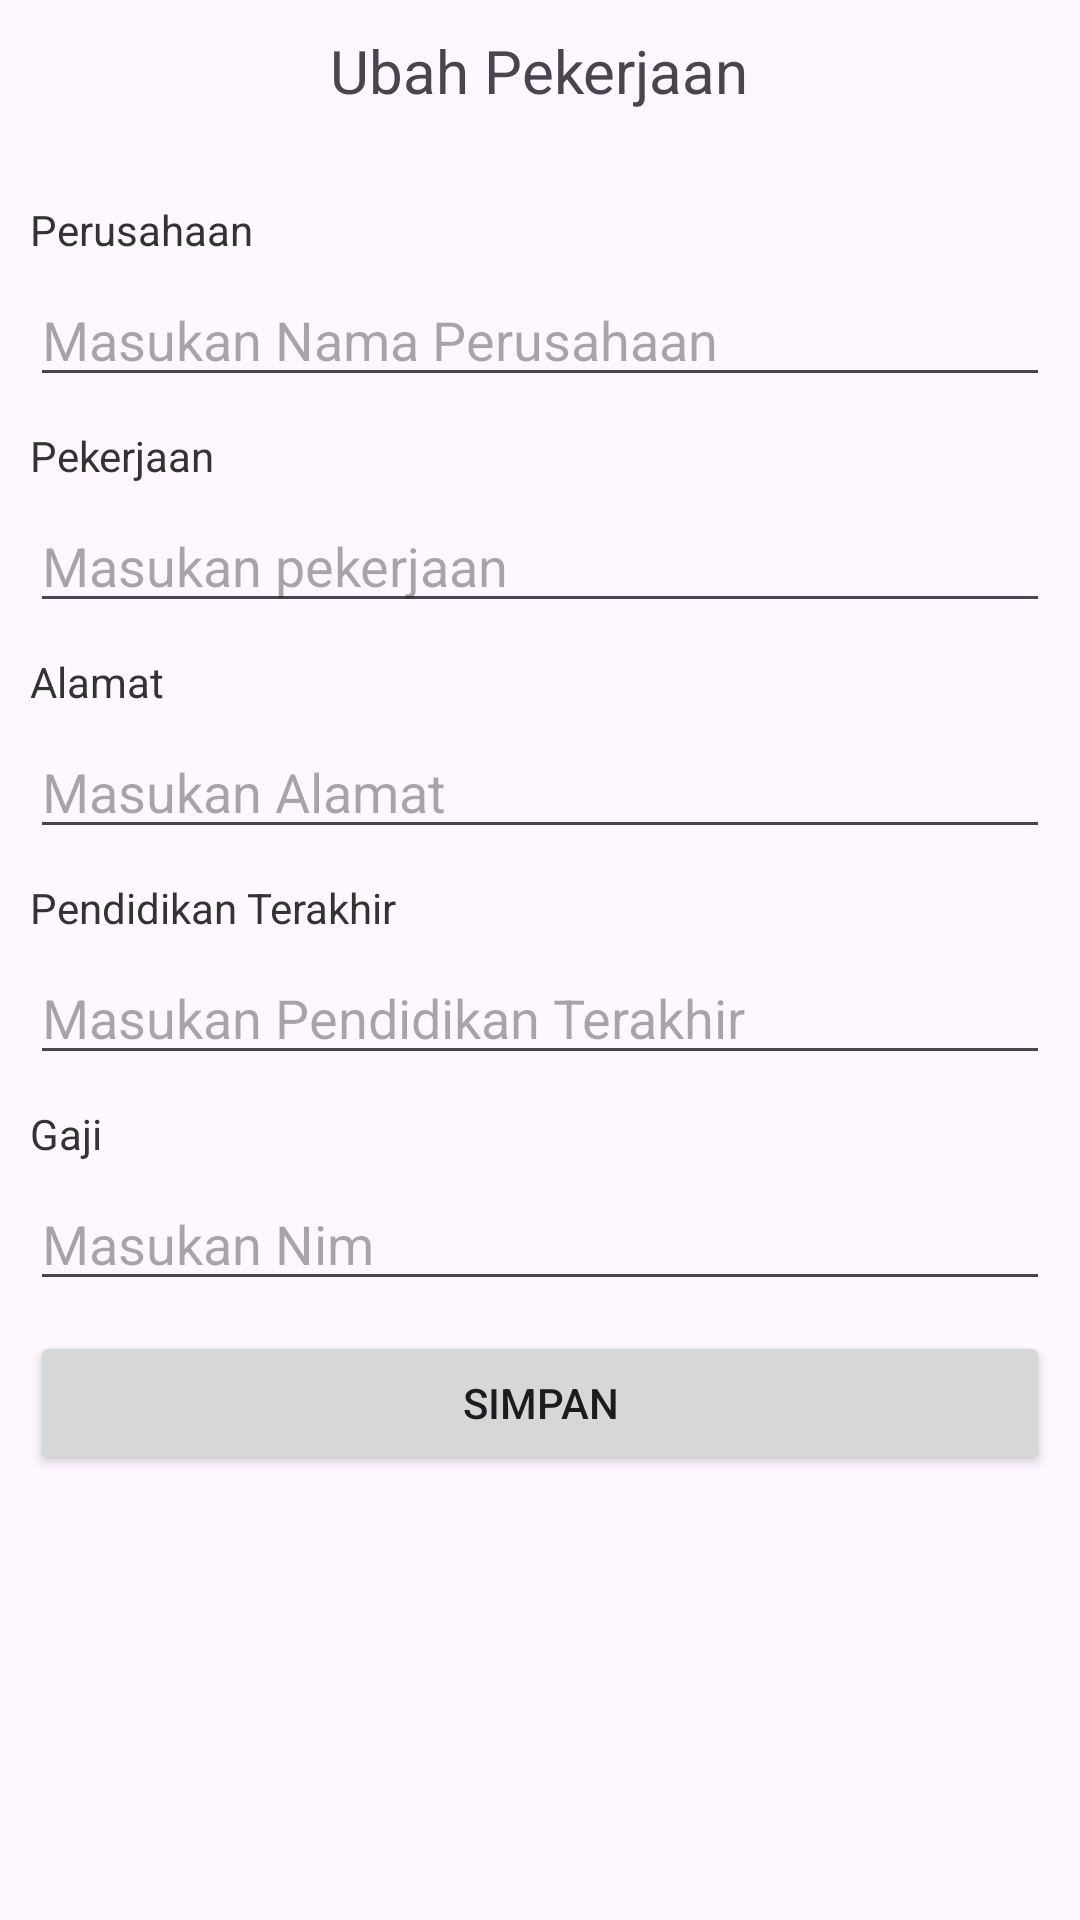

Write the Android layout XML for this screen, with the resource values it uses.
<!-- AndroidManifest.xml: application theme Theme.RVSI05 -->
<!-- res/layout/ubah_pekerjaan.xml -->
<?xml version="1.0" encoding="utf-8"?>
<LinearLayout
    xmlns:android="http://schemas.android.com/apk/res/android"
    xmlns:app="http://schemas.android.com/apk/res-auto"
    xmlns:tools="http://schemas.android.com/tools"
    android:layout_width="match_parent"
    android:layout_height="match_parent"
    android:orientation="vertical"
    android:padding="10dp"
    tools:context=".Ubah_pekerjaan">
    <TextView
        android:layout_width="wrap_content"
        android:layout_height="wrap_content"
        android:text="Ubah Pekerjaan"
        android:textSize="20dp"
        android:layout_gravity="center"
        android:layout_marginBottom="30dp"></TextView>

    <TextView
        android:layout_width="wrap_content"
        android:layout_height="wrap_content"
        android:text="Perusahaan"
        android:textColor="#333333"
        android:layout_marginBottom="5dp"></TextView>
    <EditText
        android:layout_width="match_parent"
        android:layout_height="wrap_content"
        android:id="@+id/edt_perusahaan"
        android:hint="Masukan Nama Perusahaan"
        android:layout_marginBottom="10dp"></EditText>

    <TextView
        android:layout_width="wrap_content"
        android:layout_height="wrap_content"
        android:text="Pekerjaan"
        android:textColor="#333333"

        android:layout_marginBottom="5dp"></TextView>
    <EditText
        android:layout_width="match_parent"
        android:layout_height="wrap_content"
        android:id="@+id/edt_pekerjaan"
        android:hint="Masukan pekerjaan"
        android:layout_marginBottom="10dp"></EditText>
    <TextView
        android:layout_width="wrap_content"
        android:layout_height="wrap_content"
        android:text="Alamat"
        android:textColor="#333333"
        android:layout_marginBottom="5dp"></TextView>
    <EditText
        android:layout_width="match_parent"
        android:layout_height="wrap_content"
        android:id="@+id/edt_alamat"
        android:hint="Masukan Alamat"
        android:layout_marginBottom="10dp"></EditText>

    <TextView
        android:layout_width="wrap_content"
        android:layout_height="wrap_content"
        android:text="Pendidikan Terakhir"
        android:textColor="#333333"
        android:layout_marginBottom="5dp"></TextView>
    <EditText
        android:layout_width="match_parent"
        android:layout_height="wrap_content"
        android:id="@+id/edt_pendidikan"
        android:hint="Masukan Pendidikan Terakhir"
        android:layout_marginBottom="10dp"></EditText>

    <TextView
        android:layout_width="wrap_content"
        android:layout_height="wrap_content"
        android:text="Gaji"
        android:textColor="#333333"

        android:layout_marginBottom="5dp"></TextView>
    <EditText
        android:layout_width="match_parent"
        android:layout_height="wrap_content"
        android:id="@+id/edt_gaji"
        android:hint="Masukan Nim"
        android:layout_marginBottom="10dp"></EditText>
    <Button
        android:layout_width="match_parent"
        android:layout_height="wrap_content"
        android:text="Simpan"
        android:id="@+id/btn_simpan"></Button>

</LinearLayout>
<!-- resources referenced by this layout -->
<resources>
  <style name="Theme.RVSI05" parent="Base.Theme.RVSI05" />
  <style name="Base.Theme.RVSI05" parent="Theme.Material3.DayNight.NoActionBar">
          
          
      </style>
</resources>
